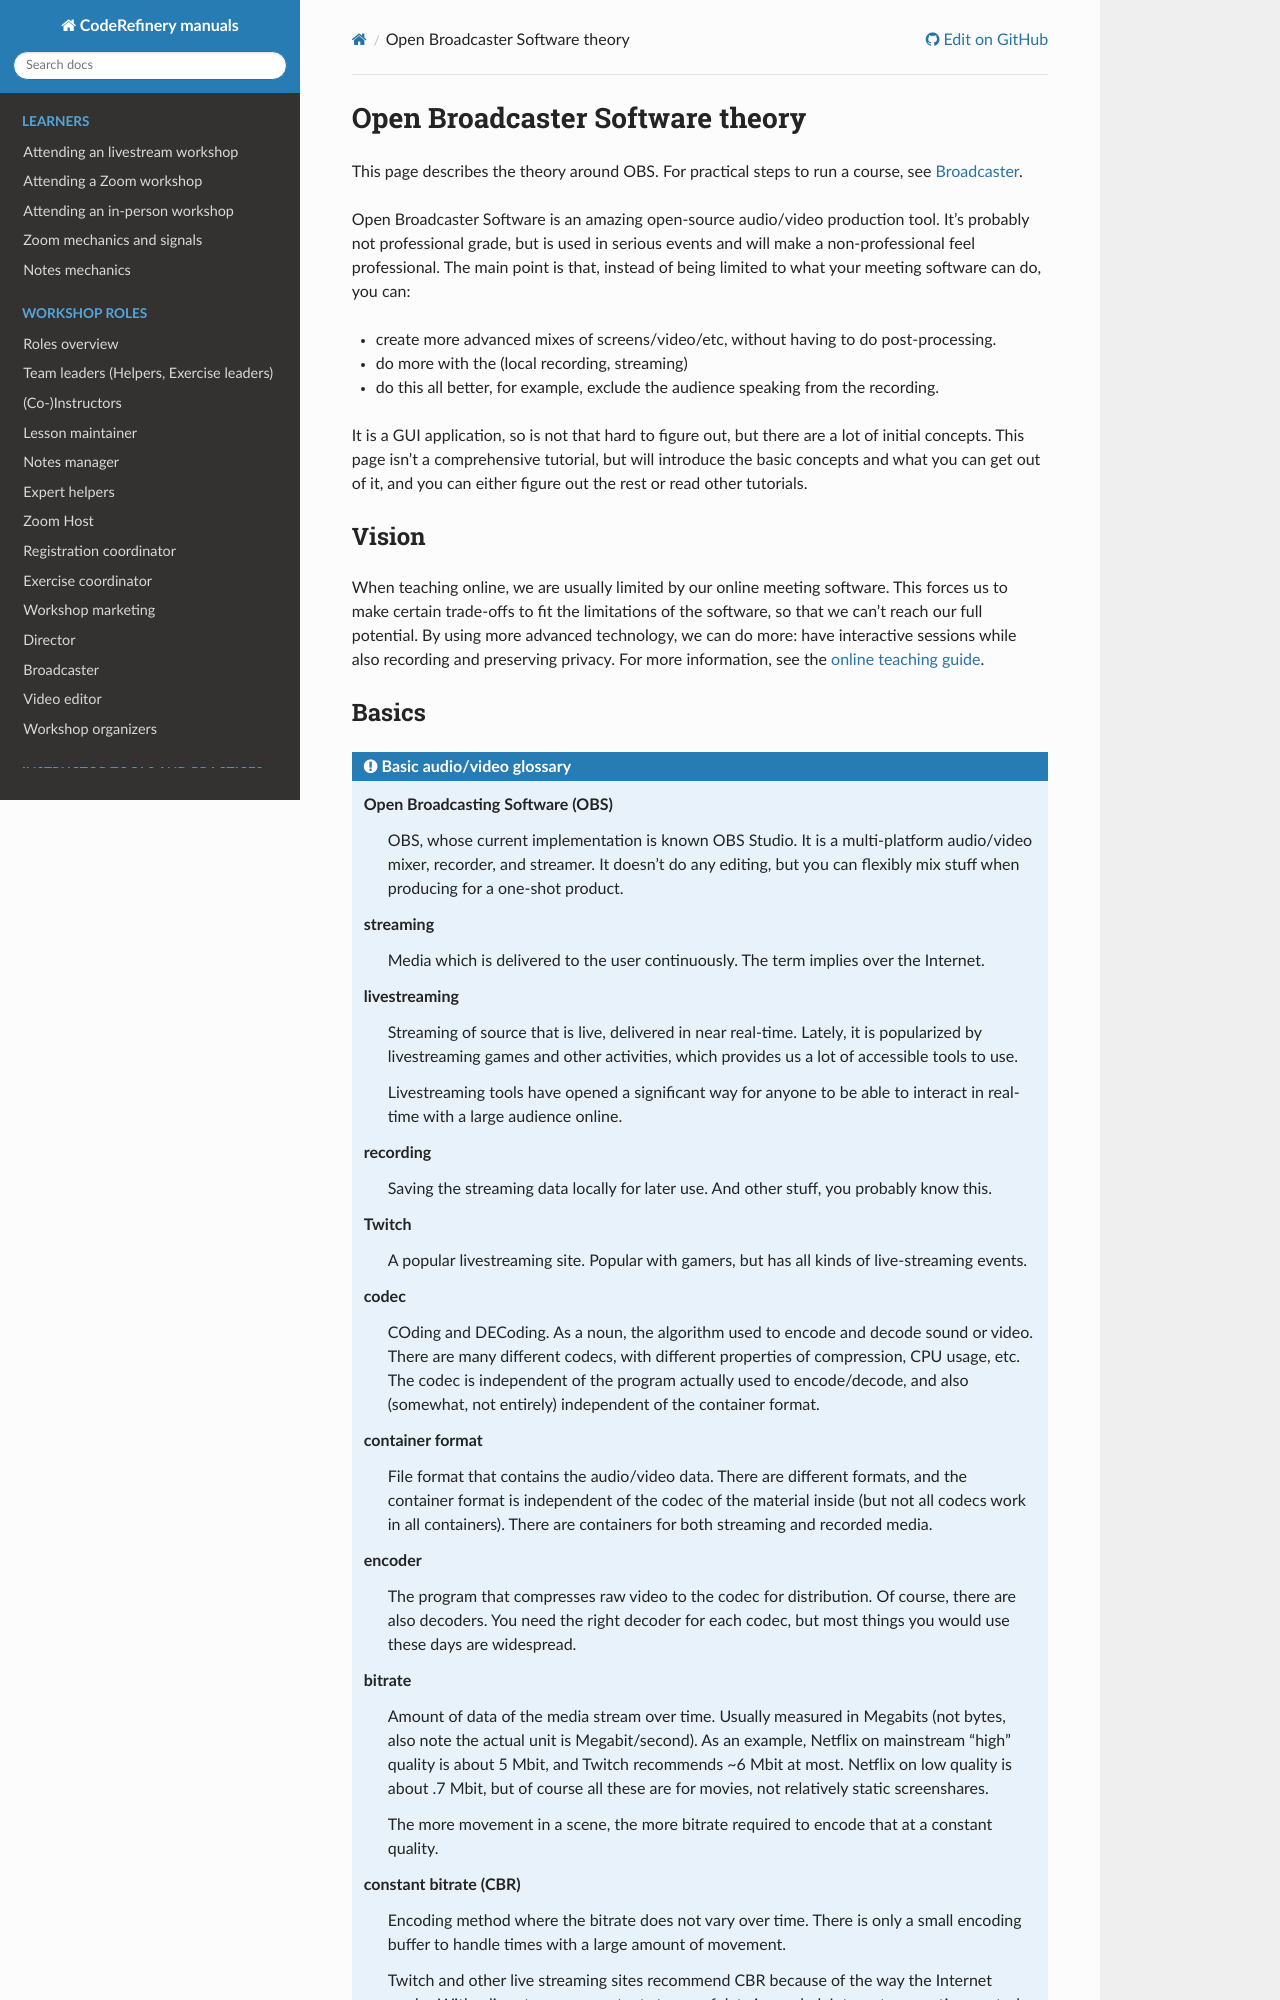

repository: coderefinery/manuals · page: branch/master/obs/index.html · generator: sphinx

Open Broadcaster Software theory
================================

This page describes the theory around OBS.  For practical steps to
run a course, see :doc:`broadcaster`.

Open Broadcaster Software is an amazing open-source audio/video
production tool.  It's probably not professional grade, but is used in
serious events and will make a non-professional feel professional.
The main point is that, instead of being limited to what your meeting
software can do, you can:

- create more advanced mixes of screens/video/etc, without having to
  do post-processing.
- do more with the (local recording, streaming)
- do this all better, for example, exclude the audience speaking from
  the recording.

It is a GUI application, so is not that hard to figure out, but there are a
lot of initial concepts.  This page isn't a comprehensive tutorial,
but will introduce the basic concepts and what you can get out of it,
and you can either figure out the rest or read other tutorials.



Vision
------

When teaching online, we are usually limited by our online meeting
software.  This forces us to make certain trade-offs to fit the
limitations of the software, so that we can't reach our full
potential.  By using more advanced technology, we can do more: have
interactive sessions while also recording and preserving privacy.  For
more information, see the :doc:`online teaching guide <online>`.
